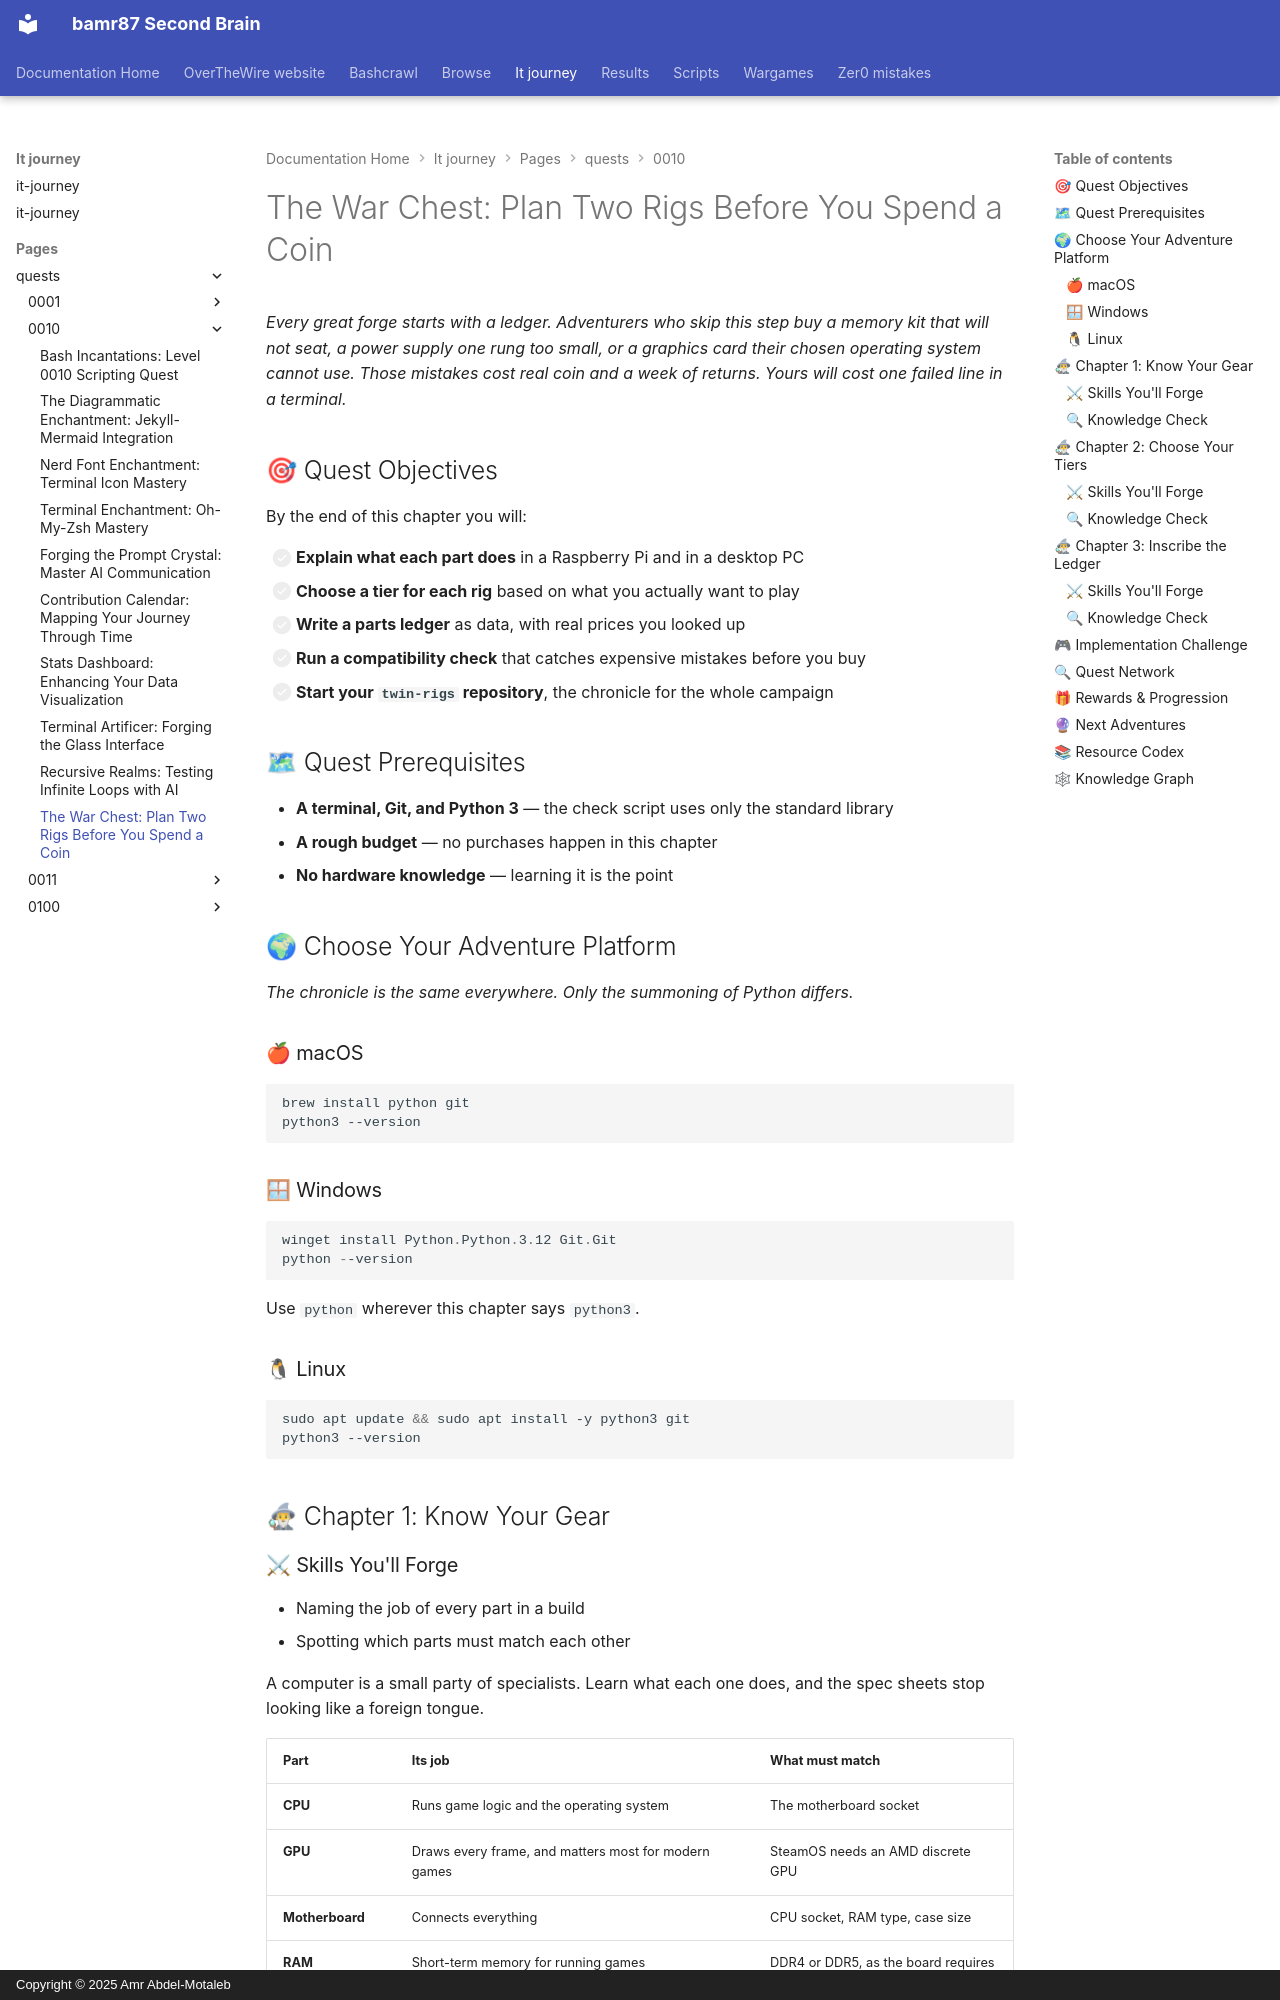

repository: bamr87/README · page: it-journey/pages/_quests/0010/twin-rigs-01-the-war-chest/index.html · generator: mkdocs · copyright: Copyright © 2025 Amr Abdel-Motaleb

---
author: IT-Journey Team
categories:
- Quests
- Hardware
- Planning
comments: true
date: '2026-11-06T00:00:00.000Z'
description: Learn what every part in a gaming PC and a Raspberry Pi does, choose
  a tier for each rig, and write a parts ledger that a Python script checks for costly
  mistakes before you buy anything.
difficulty: 🟢 Easy
draft: false
environment:
  os:
  - linux
  - macos
  - windows
  pkg:
  - apt
  - brew
  - winget
  shell:
  - bash
  - zsh
  - powershell
estimated_time: 45-90 minutes
excerpt: Plan a Raspberry Pi arcade and a SteamOS desktop on paper, then let a script
  catch the expensive mistakes.
fmContentType: quest
keywords:
  primary:
  - '0010'
  - hardware
  - gaming-rig
  secondary:
  - parts-list
  - budgeting
  - compatibility
  - python
  - gamified-learning
lastmod: '2026-11-06T00:00:00.000Z'
layout: quest
learning_style: hands-on
level: '0010'
mermaid: true
permalink: /quests/0010/twin-rigs-01-the-war-chest/
prerequisites:
  knowledge_requirements:
  - Can run a Python 3 script from a terminal
  - Knows basic Git commands
  system_requirements:
  - macOS, Windows, or Linux
  - Python 3, Git, and a text editor
primary_technology: hardware
quest_arc: Plan the Rigs
quest_dependencies:
  recommended_quests:
  - /quests/codex/twin-rigs/
  required_quests: []
  unlocks_quests:
  - /quests/0011/twin-rigs-02-the-rewind-cabinet/
quest_line: The Twin Rigs
quest_series: The Twin Rigs
quest_type: main_quest
rewards:
  badges:
  - 📒 Ledger Keeper — planned two builds and proved them on paper
  progression_points: 40
  skills_unlocked:
  - 📒 Reading spec sheets and part compatibility
  - 🧮 Budgeting a build as data
skill_focus: infrastructure
source_file: pages/_quests/0010/twin-rigs-01-the-war-chest.md
source_repo: bamr87/it-journey
source_url: https://github.com/bamr87/it-journey/blob/main/pages/_quests/0010/twin-rigs-01-the-war-chest.md
tags:
- '0010'
- hardware
- planning
- python
- main_quest
- hands-on
- gamified-learning
title: 'The War Chest: Plan Two Rigs Before You Spend a Coin'
validation_criteria:
  completion_requirements:
  - A ledger.json with real prices reports 0 problems
  - The ledger and checker are committed
  knowledge_checks:
  - Explains why the GPU is chosen before the other desktop parts
  skill_demonstrations:
  - Can explain the job of each part in a build
---
*Every great forge starts with a ledger. Adventurers who skip this step buy a memory kit that will not seat, a power supply one rung too small, or a graphics card their chosen operating system cannot use. Those mistakes cost real coin and a week of returns. Yours will cost one failed line in a terminal.*

## 🎯 Quest Objectives

By the end of this chapter you will:

- [ ] **Explain what each part does** in a Raspberry Pi and in a desktop PC
- [ ] **Choose a tier for each rig** based on what you actually want to play
- [ ] **Write a parts ledger** as data, with real prices you looked up
- [ ] **Run a compatibility check** that catches expensive mistakes before you buy
- [ ] **Start your `twin-rigs` repository**, the chronicle for the whole campaign

## 🗺 Quest Prerequisites

- **A terminal, Git, and Python 3** — the check script uses only the standard library
- **A rough budget** — no purchases happen in this chapter
- **No hardware knowledge** — learning it is the point

## 🌍 Choose Your Adventure Platform

*The chronicle is the same everywhere. Only the summoning of Python differs.*

### 🍎 macOS

```bash
brew install python git
python3 --version
```
